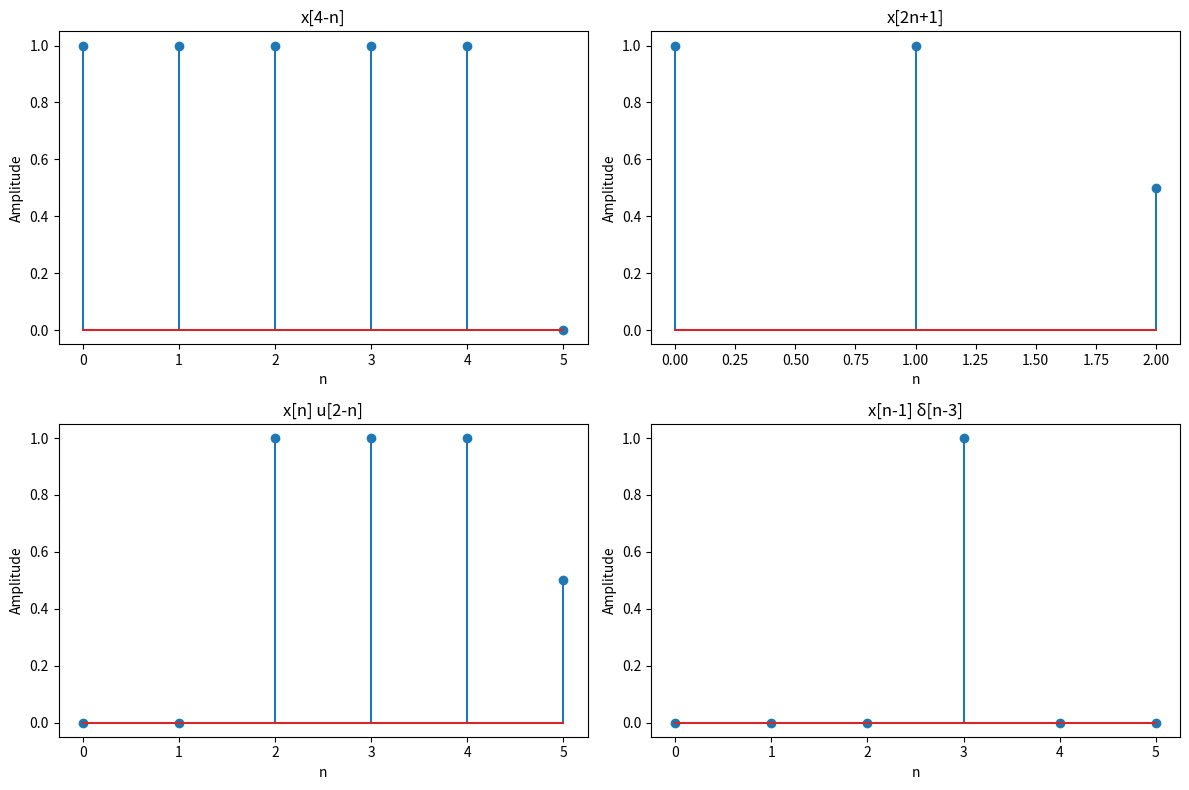

Reproduce this figure in Python.
import numpy as np
import matplotlib.pyplot as plt

# Original signal
x = [1, 1, 1, 1, 1, 1/2]

# Signals
signals = [
    ("x[4-n]", [x[4 - n] if 0 <= 4 - n < len(x) else 0 for n in range(len(x))]),
    ("x[2n+1]", [x[2 * n + 1] if 0 <= 2 * n + 1 < len(x) else 0 for n in range(len(x) // 2)]),
    ("x[n] u[2-n]", [x[n] if n >= 2 else 0 for n in range(len(x))]),
    ("x[n-1] δ[n-3]", [x[n-1] if n == 3 else 0 for n in range(len(x))])
]

# Plotting
plt.figure(figsize=(12, 8))
for i, (label, signal) in enumerate(signals, 1):
    plt.subplot(2, 2, i)
    plt.stem(signal)
    plt.title(label)
    plt.xlabel("n")
    plt.ylabel("Amplitude")
plt.tight_layout()
plt.show()
